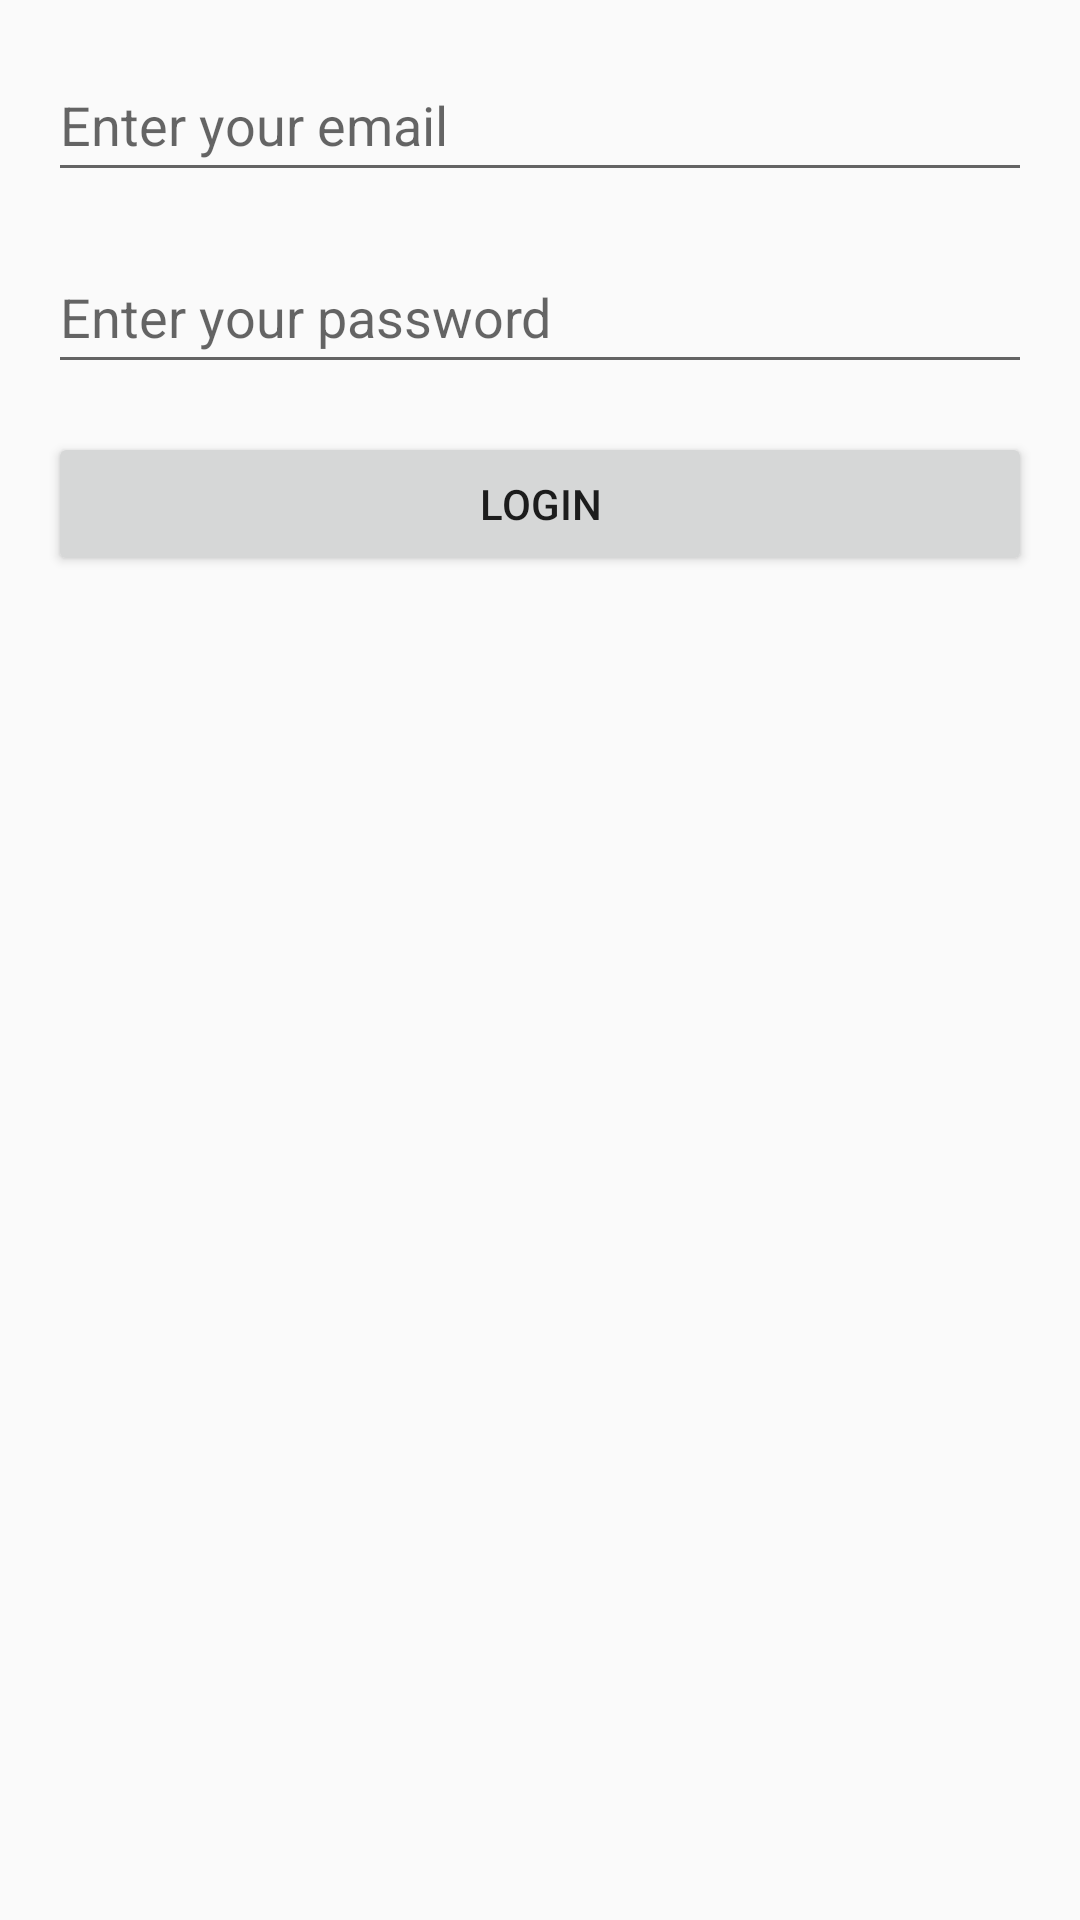

Reconstruct the res/layout file that produces this screen, plus the resources it refers to.
<!-- AndroidManifest.xml: application theme AppTheme -->
<!-- res/layout/activity_login.xml -->
<LinearLayout xmlns:android="http://schemas.android.com/apk/res/android"
    android:id="@+id/container"
    android:layout_width="match_parent"
    android:layout_height="match_parent"
    android:fitsSystemWindows="true"
    android:padding="16dp"
    android:orientation="vertical">
    <EditText
        android:id="@+id/editTextEmail"
        android:layout_width="match_parent"
        android:layout_height="wrap_content"
        android:minHeight="48dp"
        android:hint="Enter your email"
        android:inputType="textEmailAddress"
        android:layout_marginBottom="16dp" />

    <EditText
        android:id="@+id/editTextPassword"
        android:layout_width="match_parent"
        android:layout_height="wrap_content"
        android:minHeight="48dp"
        android:hint="Enter your password"
        android:inputType="textPassword"
        android:layout_marginBottom="16dp" />

    <Button
        android:id="@+id/loginButton"
        android:layout_width="match_parent"
        android:layout_height="wrap_content"
        android:text="Login" />
</LinearLayout>
<!-- resources referenced by this layout -->
<resources>
  <style name="AppTheme" parent="Theme.AppCompat.Light.DarkActionBar">
          <item name="colorPrimary">@color/primaryColor</item>
          <item name="colorPrimaryDark">@color/primaryDarkColor</item>
          <item name="colorAccent">@color/accentColor</item>
      </style>
  <color name="primaryColor">#6200EE</color>
  <color name="primaryDarkColor">#3700B3</color>
  <color name="accentColor">#03DAC5</color>
</resources>
